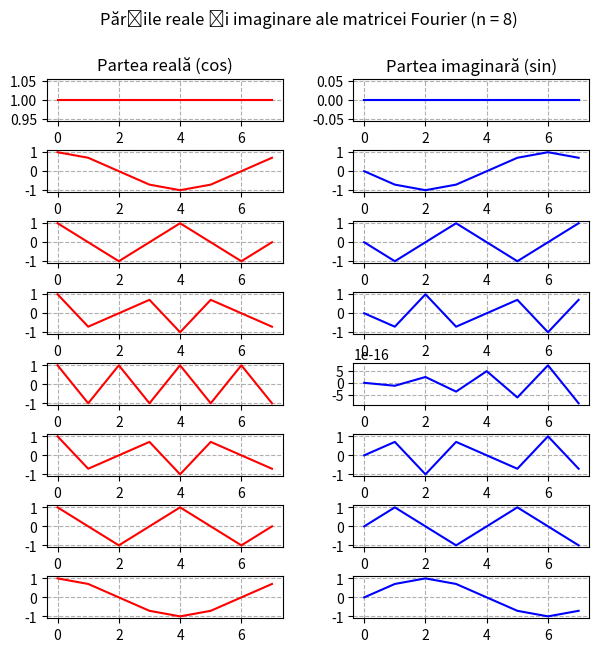
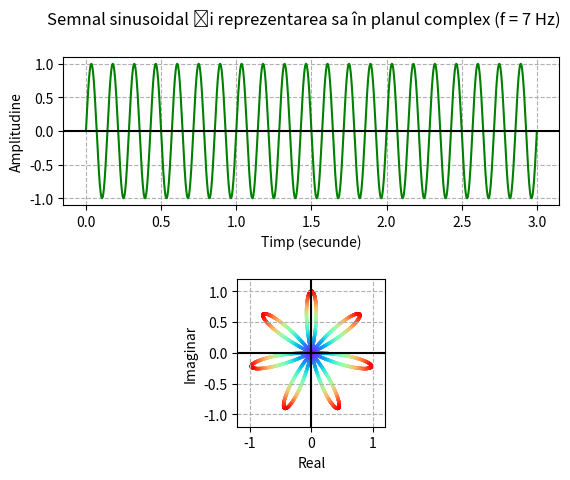
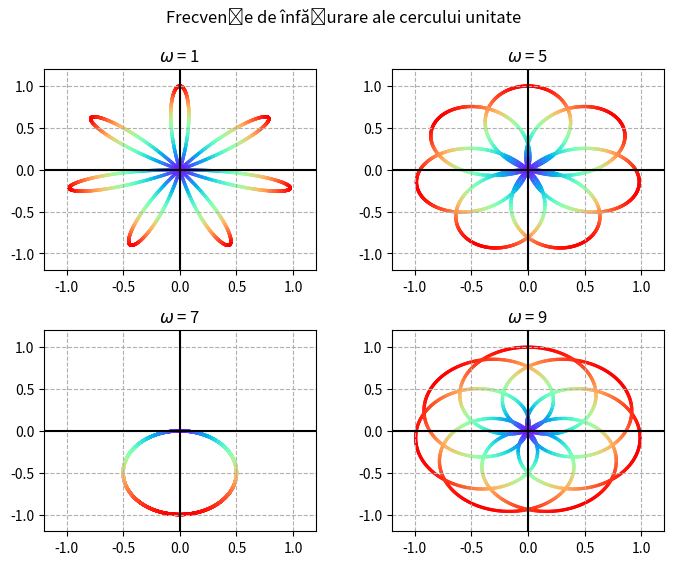
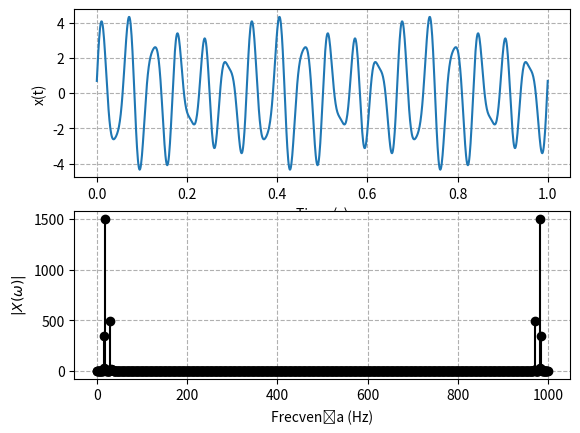

The matplotlib source for these figures, in order:
'''
    Lab 3 Procesarea Semnalelor
[redacted]
'''
import numpy as np
import matplotlib.pyplot as plt

def ex1():
    n = 8
    
    F = np.empty((n, n), dtype=np.complex128)
    for i in range(n):
        for j in range(n):
            F[i][j] = np.e ** (-2 * np.pi * 1j * i * j / n)

    _, axs = plt.subplots(n, 2, figsize=(7, 7))
    plt.suptitle('Părțile reale și imaginare ale matricei Fourier (n = 8)')
    plt.subplots_adjust(wspace=0.3, hspace=0.7)
    for i in range(n):
        axs[i][0].plot(np.arange(n), F[i][:].real, 'r')
        axs[i][1].plot(np.arange(n), F[i][:].imag, 'b')

    axs[0][0].set_title('Partea reală (cos)')
    axs[0][1].set_title('Partea imaginară (sin)')

    for ax in axs.flat:
        ax.grid(linestyle='--')

    plt.show()

    F = F / np.sqrt(n)
    F_H = F.conjugate().T
    prod = np.dot(F, F_H)
    if np.allclose(prod, np.eye(n, dtype=np.complex128)):
        print('Matricea Fourier scalată este unitară')
    else:
        print('Matricea Fourier scalată NU este unitară')


def ex2():
    def wrap(omega):
        z = np.empty(n, dtype=np.complex128)
        for i in range(n):
            z[i] = x[i] * np.e ** (-2 * np.pi * 1j * omega * time[i])

        return z
    
    def dist(x, y):
        return np.sqrt(x**2 + y**2)
    
    f = 7
    f_s = 1000
    sec = 3
    n = sec * f_s
    time = np.linspace(0, sec, n)
    x = np.sin(2 * np.pi * f * time)
    
    y = np.empty(n, dtype=np.complex128)
    for i in range(n):
        y[i] = x[i] * np.e ** (-2 * np.pi * 1j * time[i])

    omegas = [1, 5, 7, 9]
    positions = [(0, 0), (0, 1), (1, 0), (1, 1)]

    _, axs = plt.subplots(2)
    plt.suptitle('Semnal sinusoidal și reprezentarea sa în planul complex (f = 7 Hz)')
    plt.subplots_adjust(hspace=0.5)
    axs[0].plot(time, x, 'g')
    axs[0].set_xlabel('Timp (secunde)')
    axs[0].set_ylabel('Amplitudine')
    axs[0].axhline(0, c='black')

    axs[1].scatter(y.real, y.imag, s=2, c=dist(y.real, y.imag), cmap='rainbow')
    axs[1].set_xlim([-1.2, 1.2])
    axs[1].set_ylim([-1.2, 1.2])
    axs[1].set_xlabel('Real')
    axs[1].set_ylabel('Imaginar')
    axs[1].set_aspect('equal', adjustable='box')
    axs[1].axhline(0, c='black')
    axs[1].axvline(0, c='black')
    
    for ax in axs.flat:
        ax.grid(linestyle='--')

    _, axs2 = plt.subplots(2, 2, figsize=(8, 6))
    plt.suptitle('Frecvențe de înfășurare ale cercului unitate')
    plt.subplots_adjust(wspace=0.28, hspace=0.3)

    for i, omega in enumerate(omegas):
        xg = wrap(omega).real
        yg = wrap(omega).imag
        axs2[positions[i]].scatter(xg, yg, s=2, c=dist(xg,yg), cmap='rainbow')
        axs2[positions[i]].set_title(r'$\omega$ = {}'.format(omega))

    for ax in axs2.flat:
        ax.set_xlim([-1.2, 1.2])
        ax.set_ylim([-1.2, 1.2])
        ax.axhline(0, c='black')
        ax.axvline(0, c='black')
        ax.grid(linestyle='--')

    plt.show()


def ex3():
    n = 1000
    time = np.linspace(0, 1, n)
    omegas = [30, 15, 18]
    x = np.sin(2 * np.pi * omegas[0] * time) + 0.7 * np.cos(2 * np.pi * omegas[1] * time) + 3 * np.sin(2 * np.pi * omegas[2] * time)

    X = np.empty(n, dtype=np.complex128)
    for o in range(n):
        for i in range(n):
            X[o] += x[i] * np.e ** (-2 * np.pi * 1j * i * o / n)

    _, axs = plt.subplots(2)
    axs[0].plot(time, x)
    axs[0].set_xlabel('Timp (s)')
    axs[0].set_ylabel('x(t)')

    axs[1].stem(np.arange(n), np.sqrt(X.real**2 + X.imag**2), markerfmt='o', linefmt='black', basefmt=' ')
    axs[1].set_xlabel('Frecvența (Hz)')
    axs[1].set_ylabel(r'$\vert X(\omega) \vert$')

    for ax in axs.flat:
        ax.grid(linestyle='--')

    plt.show()

def main():
    ex1()
    ex2()
    ex3()

if __name__ == '__main__':
    main()
